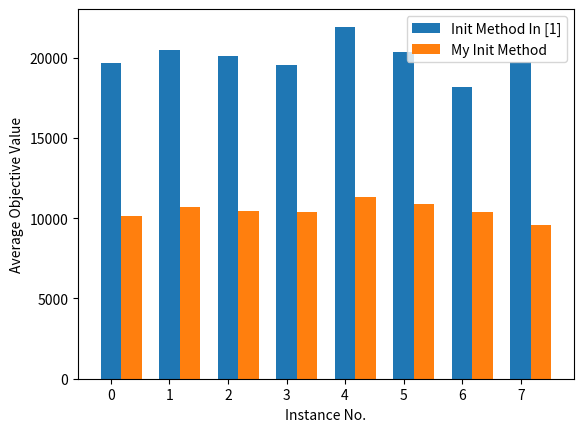

Recreate this plot in Python.
from matplotlib import pyplot as plt

eamls_average = [
    19673.72982,
20464.72672,
20093.79769,
19554.68671,
21921.81548,
20332.5684,
18170.51014,
19700.02205
]

myinit_avg = [
    10158.37061,
10715.52706,
10424.86849,
10356.89923,
11300.78193,
10907.38999,
10361.82205,
9548.387283

]

eamls_best = [
    15732.85533,
16586.81313,
17287.32078,
17685.48094,
18006.63756,
14313.52,
15888.07594,
16432.33933

]

myinit_best = [
    7704.960748,
8734.930623,
8950.986174,
9027.602454,
9653.770612,
9091.78406,
9114.029666,
8510.211451

]

from matplotlib.font_manager import FontProperties

bar_width = 0.35

index = [i for i in range(8)]

index2 = [i+bar_width for i in index]

plt.bar(index, eamls_average, bar_width, label='Init Method In [1]')

plt.bar(index2, myinit_avg,bar_width, label='My Init Method')

def add_labels(rects):
    for rect in rects:
        height = rect.get_height()
        plt.text(rect.get_x() + rect.get_width() / 2, height, height, ha='center', va='bottom')


plt.legend()

plt.xlabel('Instance No.')
plt.ylabel('Average Objective Value')


# plt.show()
plt.savefig('./init_data_avg.png', dpi=800)